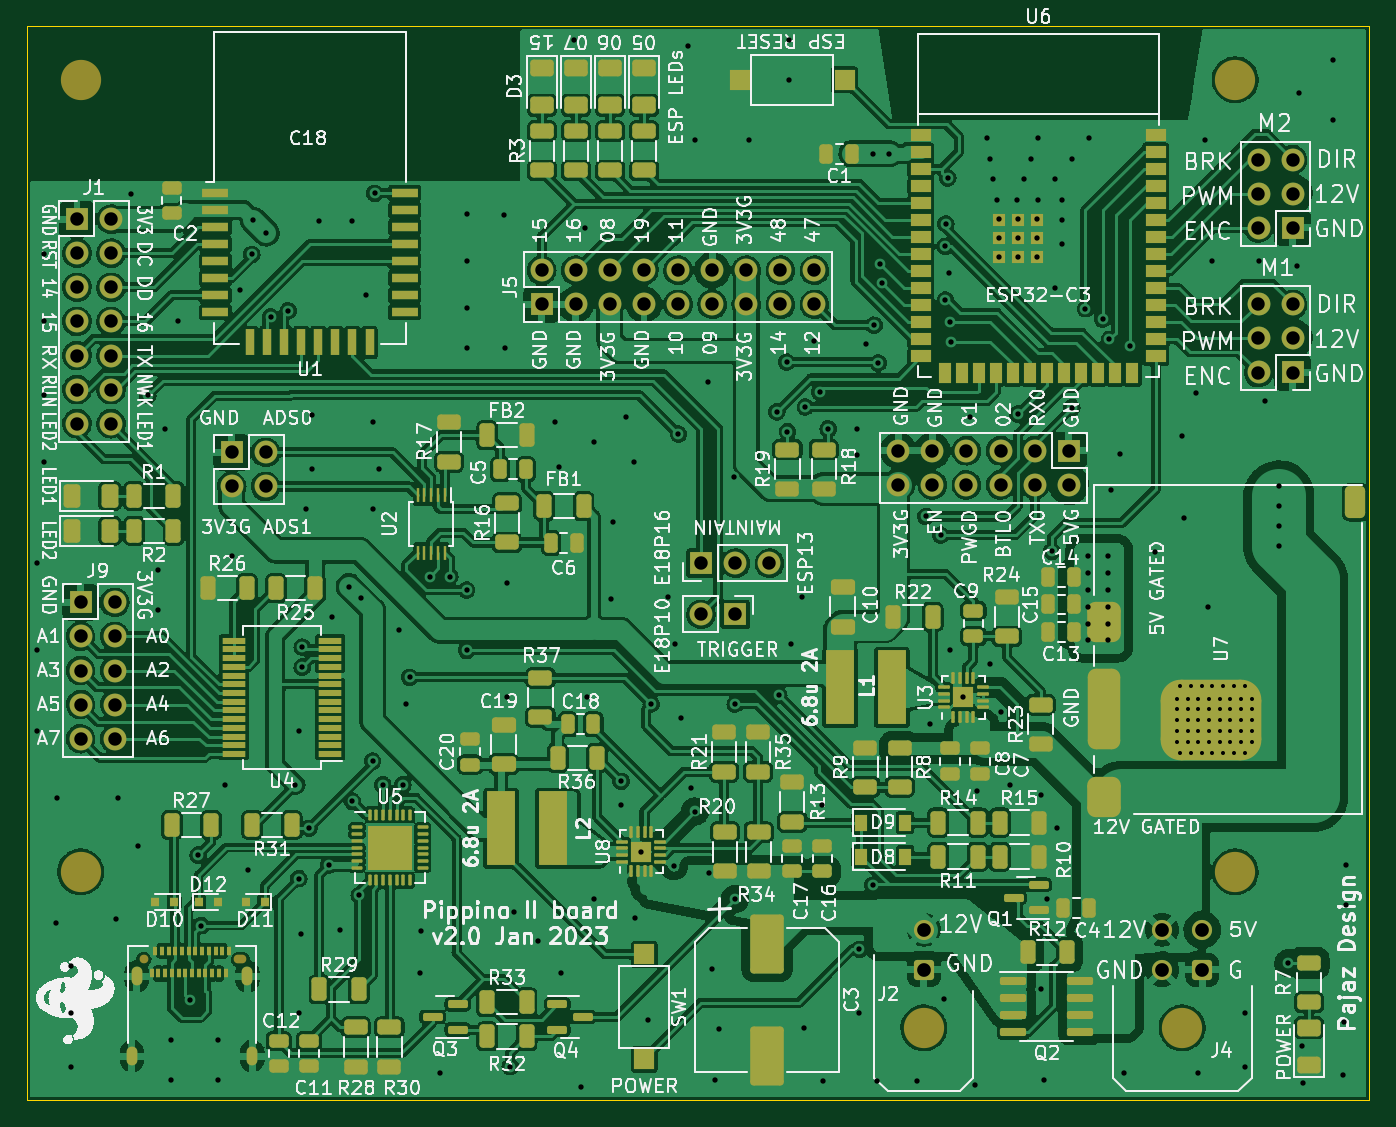
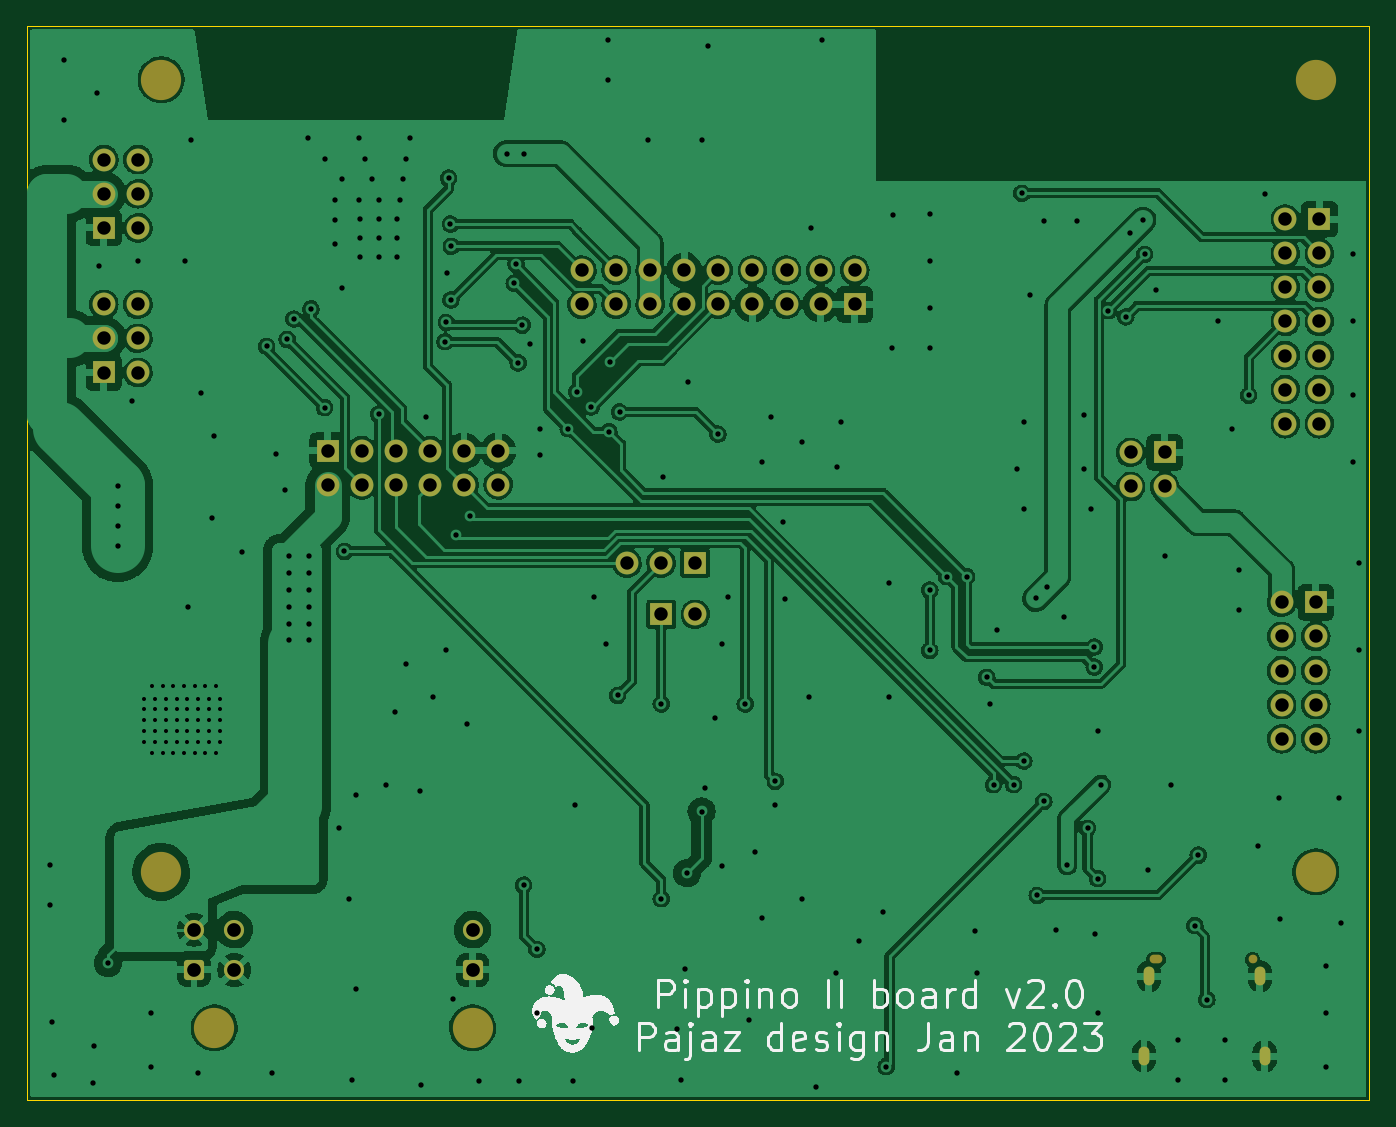
Circuit board: 10 layer files. Board 100.0 x 80.0 mm.
- bottom_copper: pippino_board-B_Cu.gbl (355021 bytes)
- bottom_mask: pippino_board-B_Mask.gbs (3823 bytes)
- paste: pippino_board-B_Paste.gbp (464 bytes)
- bottom_silk: pippino_board-B_Silkscreen.gbo (36063 bytes)
- outline: pippino_board-Edge_Cuts.gm1 (698 bytes)
- top_copper: pippino_board-F_Cu.gtl (718758 bytes)
- top_mask: pippino_board-F_Mask.gts (16940 bytes)
- paste: pippino_board-F_Paste.gtp (14657 bytes)
- top_silk: pippino_board-F_Silkscreen.gto (212776 bytes)
- drill: pippino_board-PTH.drl (5668 bytes)

=== bottom_copper: pippino_board-B_Cu.gbl (355021 bytes, source omitted) ===
=== bottom_mask: pippino_board-B_Mask.gbs ===
%TF.GenerationSoftware,KiCad,Pcbnew,(6.0.9-0)*%
%TF.CreationDate,2023-01-03T00:22:42+08:00*%
%TF.ProjectId,pippino_board,70697070-696e-46f5-9f62-6f6172642e6b,rev?*%
%TF.SameCoordinates,Original*%
%TF.FileFunction,Soldermask,Bot*%
%TF.FilePolarity,Negative*%
%FSLAX46Y46*%
G04 Gerber Fmt 4.6, Leading zero omitted, Abs format (unit mm)*
G04 Created by KiCad (PCBNEW (6.0.9-0)) date 2023-01-03 00:22:42*
%MOMM*%
%LPD*%
G01*
G04 APERTURE LIST*
G04 Aperture macros list*
%AMRoundRect*
0 Rectangle with rounded corners*
0 $1 Rounding radius*
0 $2 $3 $4 $5 $6 $7 $8 $9 X,Y pos of 4 corners*
0 Add a 4 corners polygon primitive as box body*
4,1,4,$2,$3,$4,$5,$6,$7,$8,$9,$2,$3,0*
0 Add four circle primitives for the rounded corners*
1,1,$1+$1,$2,$3*
1,1,$1+$1,$4,$5*
1,1,$1+$1,$6,$7*
1,1,$1+$1,$8,$9*
0 Add four rect primitives between the rounded corners*
20,1,$1+$1,$2,$3,$4,$5,0*
20,1,$1+$1,$4,$5,$6,$7,0*
20,1,$1+$1,$6,$7,$8,$9,0*
20,1,$1+$1,$8,$9,$2,$3,0*%
G04 Aperture macros list end*
%ADD10C,3.000000*%
%ADD11RoundRect,0.250001X0.499999X0.499999X-0.499999X0.499999X-0.499999X-0.499999X0.499999X-0.499999X0*%
%ADD12C,1.500000*%
%ADD13R,1.700000X1.700000*%
%ADD14O,1.700000X1.700000*%
%ADD15C,0.650000*%
%ADD16O,0.950000X0.650000*%
%ADD17O,0.800000X1.400000*%
G04 APERTURE END LIST*
D10*
X190000000Y-84000000D03*
X104000000Y-84000000D03*
X186050000Y-154620000D03*
D11*
X187550000Y-150300000D03*
D12*
X184550000Y-150300000D03*
X187550000Y-147300000D03*
X184550000Y-147300000D03*
D13*
X177600000Y-111625000D03*
D14*
X177600000Y-114165000D03*
X175060000Y-111625000D03*
X175060000Y-114165000D03*
X172520000Y-111625000D03*
X172520000Y-114165000D03*
X169980000Y-111625000D03*
X169980000Y-114165000D03*
X167440000Y-111625000D03*
X167440000Y-114165000D03*
X164900000Y-111625000D03*
X164900000Y-114165000D03*
D10*
X166808000Y-154620000D03*
D11*
X166808000Y-150300000D03*
D12*
X166808000Y-147300000D03*
D10*
X190000000Y-143000000D03*
X104000000Y-143000000D03*
D13*
X104000000Y-122920000D03*
D14*
X106540000Y-122920000D03*
X104000000Y-125460000D03*
X106540000Y-125460000D03*
X104000000Y-128000000D03*
X106540000Y-128000000D03*
X104000000Y-130540000D03*
X106540000Y-130540000D03*
X104000000Y-133080000D03*
X106540000Y-133080000D03*
D13*
X150225000Y-120000000D03*
D14*
X152765000Y-120000000D03*
X155305000Y-120000000D03*
D13*
X138340000Y-100725000D03*
D14*
X138340000Y-98185000D03*
X140880000Y-100725000D03*
X140880000Y-98185000D03*
X143420000Y-100725000D03*
X143420000Y-98185000D03*
X145960000Y-100725000D03*
X145960000Y-98185000D03*
X148500000Y-100725000D03*
X148500000Y-98185000D03*
X151040000Y-100725000D03*
X151040000Y-98185000D03*
X153580000Y-100725000D03*
X153580000Y-98185000D03*
X156120000Y-100725000D03*
X156120000Y-98185000D03*
X158660000Y-100725000D03*
X158660000Y-98185000D03*
D13*
X194275000Y-105800000D03*
D14*
X191735000Y-105800000D03*
X194275000Y-103260000D03*
X191735000Y-103260000D03*
X194275000Y-100720000D03*
X191735000Y-100720000D03*
D13*
X115250000Y-111750000D03*
D14*
X117790000Y-111750000D03*
X115250000Y-114290000D03*
X117790000Y-114290000D03*
D15*
X108698000Y-149524000D03*
D16*
X115898000Y-149524000D03*
D17*
X116788000Y-156724000D03*
X107808000Y-156724000D03*
X108168000Y-150774000D03*
X116428000Y-150774000D03*
D13*
X194275000Y-95025000D03*
D14*
X191735000Y-95025000D03*
X194275000Y-92485000D03*
X191735000Y-92485000D03*
X194275000Y-89945000D03*
X191735000Y-89945000D03*
D13*
X103725000Y-94375000D03*
D14*
X106265000Y-94375000D03*
X103725000Y-96915000D03*
X106265000Y-96915000D03*
X103725000Y-99455000D03*
X106265000Y-99455000D03*
X103725000Y-101995000D03*
X106265000Y-101995000D03*
X103725000Y-104535000D03*
X106265000Y-104535000D03*
X103725000Y-107075000D03*
X106265000Y-107075000D03*
X103725000Y-109615000D03*
X106265000Y-109615000D03*
D13*
X152750000Y-123810000D03*
D14*
X150210000Y-123810000D03*
M02*

=== paste: pippino_board-B_Paste.gbp ===
%TF.GenerationSoftware,KiCad,Pcbnew,(6.0.9-0)*%
%TF.CreationDate,2023-01-03T00:22:42+08:00*%
%TF.ProjectId,pippino_board,70697070-696e-46f5-9f62-6f6172642e6b,rev?*%
%TF.SameCoordinates,Original*%
%TF.FileFunction,Paste,Bot*%
%TF.FilePolarity,Positive*%
%FSLAX46Y46*%
G04 Gerber Fmt 4.6, Leading zero omitted, Abs format (unit mm)*
G04 Created by KiCad (PCBNEW (6.0.9-0)) date 2023-01-03 00:22:42*
%MOMM*%
%LPD*%
G01*
G04 APERTURE LIST*
G04 APERTURE END LIST*
M02*

=== bottom_silk: pippino_board-B_Silkscreen.gbo (36063 bytes, source omitted) ===
=== outline: pippino_board-Edge_Cuts.gm1 ===
%TF.GenerationSoftware,KiCad,Pcbnew,(6.0.9-0)*%
%TF.CreationDate,2023-01-03T00:22:42+08:00*%
%TF.ProjectId,pippino_board,70697070-696e-46f5-9f62-6f6172642e6b,rev?*%
%TF.SameCoordinates,Original*%
%TF.FileFunction,Profile,NP*%
%FSLAX46Y46*%
G04 Gerber Fmt 4.6, Leading zero omitted, Abs format (unit mm)*
G04 Created by KiCad (PCBNEW (6.0.9-0)) date 2023-01-03 00:22:42*
%MOMM*%
%LPD*%
G01*
G04 APERTURE LIST*
%TA.AperFunction,Profile*%
%ADD10C,0.100000*%
%TD*%
G04 APERTURE END LIST*
D10*
X100000000Y-80000000D02*
X200000000Y-80000000D01*
X200000000Y-80000000D02*
X200000000Y-160000000D01*
X200000000Y-160000000D02*
X100000000Y-160000000D01*
X100000000Y-160000000D02*
X100000000Y-80000000D01*
M02*

=== top_copper: pippino_board-F_Cu.gtl (718758 bytes, source omitted) ===
=== top_mask: pippino_board-F_Mask.gts (16940 bytes, source omitted) ===
=== paste: pippino_board-F_Paste.gtp (14657 bytes, source omitted) ===
=== top_silk: pippino_board-F_Silkscreen.gto (212776 bytes, source omitted) ===
=== drill: pippino_board-PTH.drl ===
M48
INCH,TZ
T1C0.0118
T2C0.0157
T3C0.0197
T4C0.0394
T5C0.0402
%
G90
G05
T1
X73091Y-51220
X73091Y-51535
X73091Y-51850
X73091Y-52165
X73091Y-52480
X73189Y-50846
X73189Y-52815
X73406Y-51220
X73406Y-51535
X73406Y-51850
X73406Y-52165
X73406Y-52480
X73504Y-50846
X73504Y-52815
X73720Y-51220
X73720Y-51535
X73720Y-51850
X73720Y-52165
X73720Y-52480
X73819Y-50846
X73819Y-52815
X74035Y-51220
X74035Y-51535
X74035Y-51850
X74035Y-52165
X74035Y-52480
X74134Y-50846
X74134Y-52815
X74350Y-51220
X74350Y-51535
X74350Y-51850
X74350Y-52165
X74350Y-52480
X74449Y-50846
X74449Y-52815
X74665Y-51220
X74665Y-51535
X74665Y-51850
X74665Y-52165
X74665Y-52480
X74764Y-50846
X74764Y-52815
X74980Y-51220
X74980Y-51535
X74980Y-51850
X74980Y-52165
X74980Y-52480
X75079Y-50846
X75079Y-52815
X75295Y-51220
X75295Y-51535
X75295Y-51850
X75295Y-52165
X75295Y-52480
T2
X39665Y-47244
X39665Y-49803
X39665Y-52165
X39862Y-38189
X39862Y-40157
X39862Y-42323
X39862Y-44291
X40217Y-57795
X40256Y-54134
X40650Y-59055
X40650Y-60433
X40650Y-62008
X41988Y-57677
X42028Y-54134
X42421Y-36417
X42638Y-55551
X42913Y-42323
X43209Y-47441
X43209Y-48622
X43406Y-43307
X43602Y-61220
X43602Y-62402
X43799Y-40157
X44138Y-60043
X44390Y-55807
X44488Y-57874
X44980Y-61220
X44980Y-62402
X45177Y-53740
X45374Y-47047
X45630Y-39242
X45850Y-56248
X45965Y-38189
X46012Y-37184
X46392Y-37565
X46516Y-40020
X47028Y-39843
X47244Y-53740
X47343Y-52165
X47343Y-56496
X47343Y-60433
X47421Y-58110
X47441Y-49705
X47441Y-50295
X47539Y-45669
X47638Y-55020
X47736Y-42913
X47736Y-44488
X47933Y-37205
X48228Y-56102
X48327Y-48819
X48563Y-57992
X48819Y-47933
X48917Y-37205
X48917Y-54232
X49114Y-56988
X49163Y-48278
X49311Y-39370
X49508Y-43110
X49508Y-45669
X49508Y-53051
X49567Y-36398
X49705Y-44488
X49803Y-53740
X50295Y-49213
X50394Y-53740
X50492Y-51378
X50591Y-50591
X50886Y-59252
X50925Y-58031
X51181Y-47638
X51476Y-62205
X51772Y-47638
X52264Y-37008
X52264Y-38386
X52264Y-39764
X52264Y-40945
X52264Y-48031
X52264Y-49803
X53346Y-37047
X53386Y-40925
X53445Y-47835
X53445Y-51181
X53543Y-62008
X53642Y-57480
X54350Y-58327
X54862Y-43091
X54980Y-44429
X55020Y-59252
X55413Y-31890
X55610Y-62598
X55740Y-37421
X55807Y-51181
X56004Y-43701
X56004Y-57087
X56496Y-48307
X56555Y-46024
X56791Y-53642
X56791Y-54331
X56929Y-42972
X57185Y-44291
X57195Y-57645
X57382Y-55709
X57579Y-60630
X57677Y-51378
X58169Y-48228
X58345Y-56133
X58366Y-49606
X58476Y-43461
X58563Y-51772
X58760Y-32087
X58858Y-53839
X58957Y-34843
X58957Y-54528
X59350Y-41929
X59382Y-56331
X59454Y-59158
X59547Y-62402
X59675Y-60905
X60097Y-44726
X60138Y-51378
X60138Y-57087
X60531Y-34843
X61362Y-42807
X61417Y-51122
X61650Y-41346
X61673Y-43386
X61713Y-31890
X61713Y-33071
X61772Y-49606
X62106Y-48248
X62170Y-60871
X62197Y-42661
X62440Y-40740
X62614Y-42220
X62677Y-54350
X62726Y-62421
X62866Y-43303
X63700Y-43320
X63700Y-44080
X63775Y-60448
X63784Y-58568
X63980Y-40820
X64173Y-35236
X64173Y-56690
X64213Y-40268
X64301Y-62421
X64335Y-41370
X64398Y-38484
X64452Y-39036
X64665Y-35236
X65482Y-62421
X65734Y-45876
X65846Y-51969
X66161Y-46417
X66255Y-60034
X66295Y-37953
X66307Y-39528
X66319Y-37299
X66372Y-35954
X66417Y-38740
X66437Y-49803
X66441Y-40185
X66480Y-40752
X66831Y-51181
X67040Y-42960
X67175Y-62539
X67224Y-53937
X67512Y-34784
X67612Y-35384
X67618Y-50197
X67712Y-35984
X67812Y-36584
X67874Y-37165
X67874Y-37717
X67874Y-38268
X67933Y-51614
X68209Y-53740
X68412Y-36584
X68425Y-37165
X68425Y-37717
X68425Y-38268
X68425Y-42874
X68612Y-35984
X68812Y-35384
X68976Y-37165
X68976Y-37717
X68976Y-38268
X69012Y-34784
X69012Y-36584
X69094Y-54035
X69094Y-59744
X69193Y-62402
X69291Y-57087
X69429Y-46900
X69512Y-35984
X69512Y-39184
X69587Y-55020
X69712Y-36584
X69712Y-37184
X69712Y-37884
X70012Y-35384
X70012Y-42684
X70412Y-39784
X70472Y-47047
X70472Y-47539
X70472Y-48031
X70472Y-48524
X70472Y-49016
X70472Y-49508
X70512Y-34784
X70912Y-40084
X71063Y-47047
X71063Y-47539
X71063Y-48031
X71063Y-48524
X71063Y-49016
X71063Y-49508
X71112Y-40684
X71161Y-45098
X71437Y-44035
X71555Y-62205
X71712Y-40884
X72441Y-46909
X73248Y-43524
X73307Y-45925
X73642Y-42264
X73720Y-62205
X73917Y-34843
X74016Y-48524
X74114Y-38386
X75098Y-60433
X75098Y-62008
X75492Y-38386
X75669Y-42480
X76083Y-44980
X76083Y-45571
X76083Y-46161
X76083Y-46752
X76363Y-58971
X76614Y-38524
X76673Y-33465
X76772Y-61417
X76791Y-62500
X77657Y-32480
X77657Y-34252
X77953Y-62244
X77992Y-60689
X78051Y-56102
X78051Y-57283
T4
X40837Y-37156
X40837Y-38156
X40837Y-39156
X40837Y-40156
X40837Y-41156
X40837Y-42156
X40837Y-43156
X40945Y-48394
X40945Y-49394
X40945Y-50394
X40945Y-51394
X40945Y-52394
X41837Y-37156
X41837Y-38156
X41837Y-39156
X41837Y-40156
X41837Y-41156
X41837Y-42156
X41837Y-43156
X41945Y-48394
X41945Y-49394
X41945Y-50394
X41945Y-51394
X41945Y-52394
X45374Y-43996
X45374Y-44996
X46374Y-43996
X46374Y-44996
X54465Y-38656
X54465Y-39656
X55465Y-38656
X55465Y-39656
X56465Y-38656
X56465Y-39656
X57465Y-38656
X57465Y-39656
X58465Y-38656
X58465Y-39656
X59138Y-48744
X59144Y-47244
X59465Y-38656
X59465Y-39656
X60138Y-48744
X60144Y-47244
X60465Y-38656
X60465Y-39656
X61144Y-47244
X61465Y-38656
X61465Y-39656
X62465Y-38656
X62465Y-39656
X64921Y-43947
X64921Y-44947
X65921Y-43947
X65921Y-44947
X66921Y-43947
X66921Y-44947
X67921Y-43947
X67921Y-44947
X68921Y-43947
X68921Y-44947
X69921Y-43947
X69921Y-44947
X75486Y-35411
X75486Y-36411
X75486Y-37411
X75486Y-39654
X75486Y-40654
X75486Y-41654
X76486Y-35411
X76486Y-36411
X76486Y-37411
X76486Y-39654
X76486Y-40654
X76486Y-41654
T5
X65672Y-57992
X65672Y-59173
X72657Y-57992
X72657Y-59173
X73839Y-57992
X73839Y-59173
T3
G00X42444Y-61584
M15
G01X42444Y-61820
M16
G05
G00X42586Y-59242
M15
G01X42586Y-59478
M16
G05
G00X45838Y-59242
M15
G01X45838Y-59478
M16
G05
G00X45980Y-61584
M15
G01X45980Y-61820
M16
G05
T0
M30

